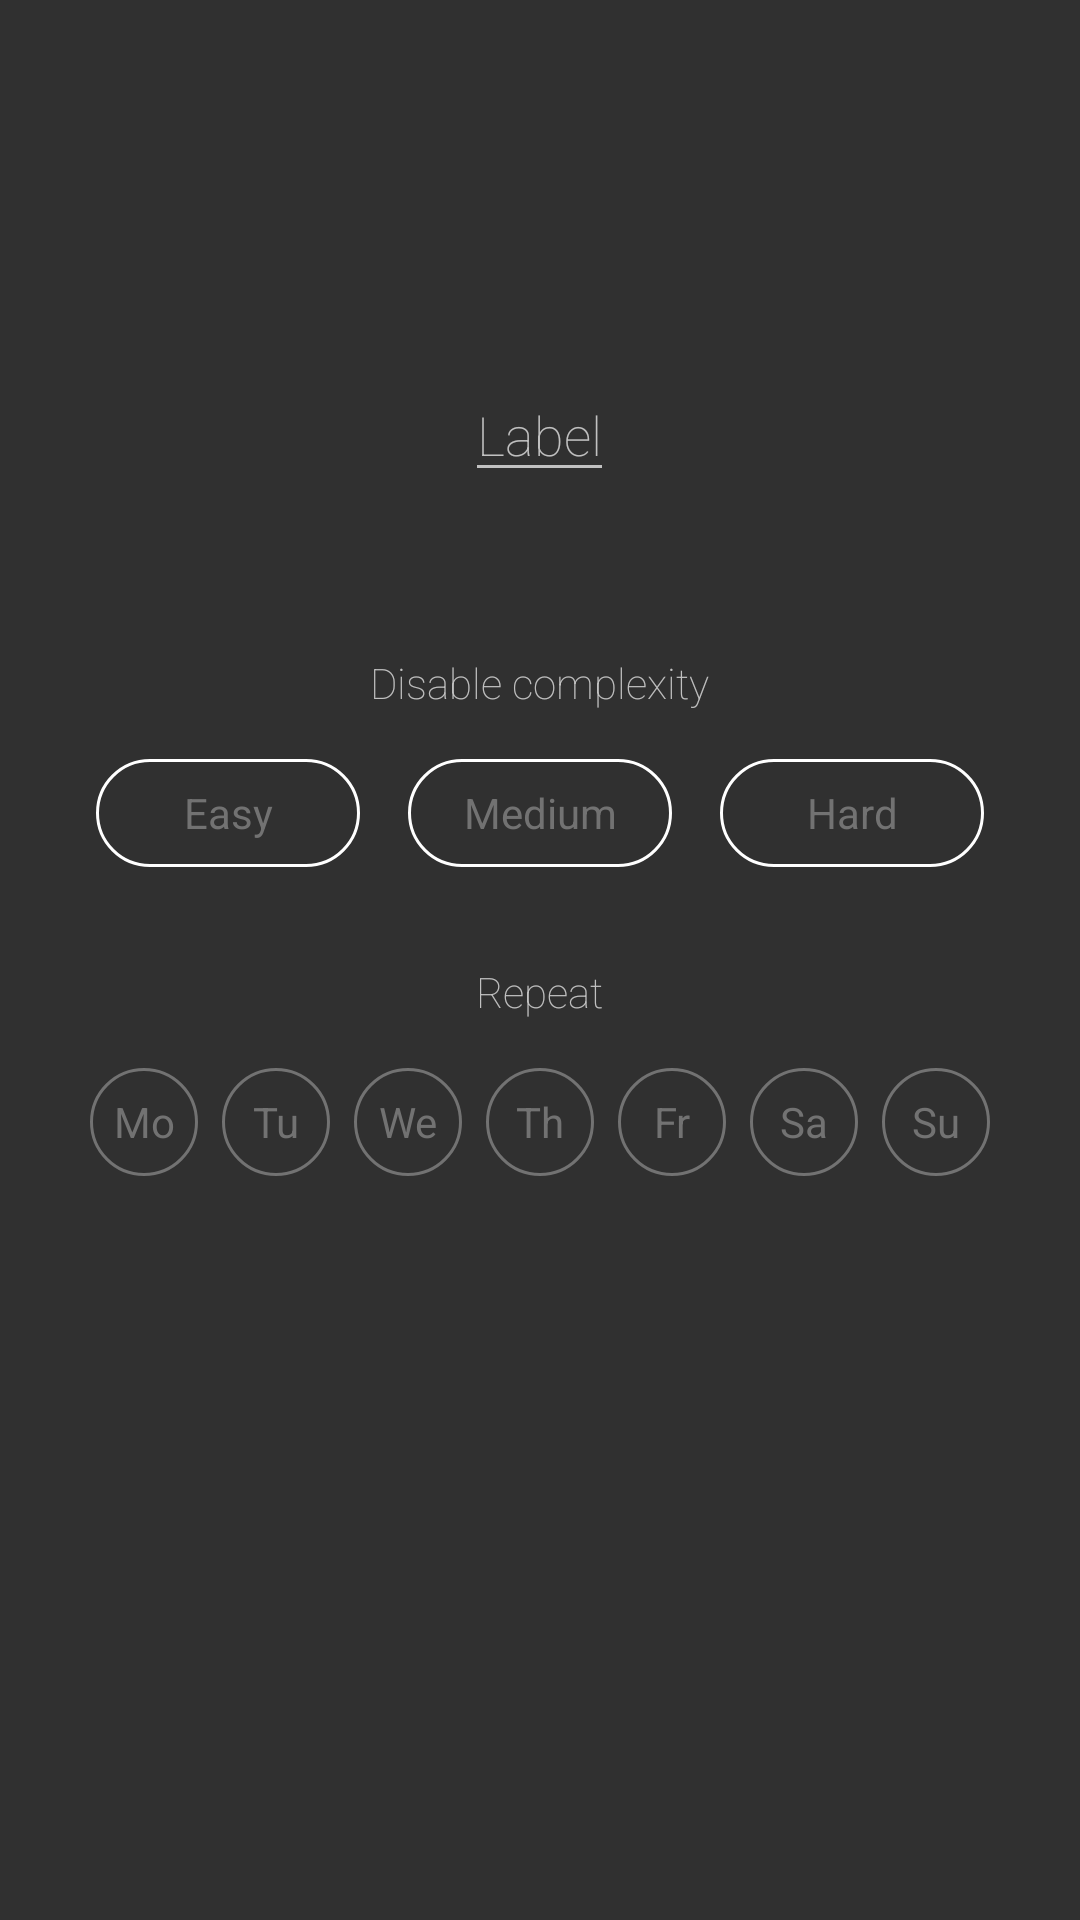

This screen was rendered from an Android layout file. Write that file and the resources it references.
<!-- AndroidManifest.xml: application theme AppTheme -->
<!-- res/layout/activity_alarm_edit.xml -->
<LinearLayout xmlns:android="http://schemas.android.com/apk/res/android"
    xmlns:tools="http://schemas.android.com/tools"
    android:layout_width="match_parent"
    android:layout_height="match_parent"
    android:orientation="vertical"
    android:descendantFocusability="beforeDescendants"
    android:focusableInTouchMode="true">

    <ScrollView
        android:layout_width="match_parent"
        android:layout_height="match_parent">

        <LinearLayout
            android:layout_width="match_parent"
            android:layout_height="wrap_content"
            android:orientation="vertical"
            android:gravity="center">

            <TextView
                style="@style/alarm_edit_when"
                android:id="@+id/alarm_edit_when"
                android:layout_width="wrap_content"
                android:layout_height="wrap_content"
                tools:text="20:18" />

            <EditText
                style="@style/alarm_edit_label_input"
                android:id="@+id/alarm_edit_label"
                android:layout_width="wrap_content"
                android:layout_height="wrap_content"
                android:hint="@string/alarm_edit_label"/>

            <LinearLayout
                style="@style/alarm_edit_song_container"
                android:id="@+id/alarm_edit_song_container"
                android:layout_height="wrap_content"
                android:layout_width="match_parent"
                android:orientation="vertical">
                <TextView
                    style="@style/alarm_edit_song_title"
                    android:id="@+id/alarm_edit_song_title"
                    android:layout_width="wrap_content"
                    android:layout_height="wrap_content"
                    tools:text="Bohemian Rhapsody" />

                <TextView
                    style="@style/alarm_edit_song_artist"
                    android:id="@+id/alarm_edit_song_artist"
                    android:layout_width="wrap_content"
                    android:layout_height="wrap_content"
                    tools:text="The Queen"/>
            </LinearLayout>

            <TextView
                style="@style/alarm_edit_label"
                android:layout_width="wrap_content"
                android:layout_height="wrap_content"
                android:text="@string/alarm_edit_disable_complexity"/>

            <LinearLayout
                style="@style/alarm_edit_row"
                android:layout_width="match_parent"
                android:layout_height="wrap_content"
                android:orientation="horizontal"
                android:gravity="center">

                <Button
                    style="@style/alarm_edit_disable_complexity_button"
                    android:id="@+id/alarm_edit_disable_complexity_easy"
                    android:text="@string/disable_complexity_easy" />

                <Button
                    style="@style/alarm_edit_disable_complexity_button"
                    android:id="@+id/alarm_edit_disable_complexity_medium"
                    android:text="@string/disable_complexity_medium" />

                <Button
                    style="@style/alarm_edit_disable_complexity_button"
                    android:id="@+id/alarm_edit_disable_complexity_hard"
                    android:text="@string/disable_complexity_hard" />
            </LinearLayout>

            <TextView
                style="@style/alarm_edit_label"
                android:layout_width="wrap_content"
                android:layout_height="wrap_content"
                android:text="@string/alarm_edit_repeat"/>

            <LinearLayout
                style="@style/alarm_edit_row"
                android:layout_width="match_parent"
                android:layout_height="wrap_content"
                android:orientation="horizontal"
                android:gravity="center">

                <Button
                    style="@style/alarm_edit_repeat_button"
                    android:id="@+id/alarm_edit_repeat_mo"
                    android:text="@string/repeat_mo" />

                <Button
                    style="@style/alarm_edit_repeat_button"
                    android:id="@+id/alarm_edit_repeat_tu"
                    android:text="@string/repeat_tu" />

                <Button
                    style="@style/alarm_edit_repeat_button"
                    android:id="@+id/alarm_edit_repeat_we"
                    android:text="@string/repeat_we" />

                <Button
                    style="@style/alarm_edit_repeat_button"
                    android:id="@+id/alarm_edit_repeat_th"
                    android:text="@string/repeat_th" />

                <Button
                    style="@style/alarm_edit_repeat_button"
                    android:id="@+id/alarm_edit_repeat_fr"
                    android:text="@string/repeat_fr" />

                <Button
                    style="@style/alarm_edit_repeat_button"
                    android:id="@+id/alarm_edit_repeat_sa"
                    android:text="@string/repeat_sa" />

                <Button
                    style="@style/alarm_edit_repeat_button"
                    android:id="@+id/alarm_edit_repeat_su"
                    android:text="@string/repeat_su" />

            </LinearLayout>

        </LinearLayout>

    </ScrollView>


</LinearLayout>
<!-- resources referenced by this layout -->
<resources>
  <string name="alarm_edit_disable_complexity">Disable complexity</string>
  <string name="alarm_edit_label">Label</string>
  <string name="alarm_edit_repeat">Repeat</string>
  <string name="disable_complexity_easy">Easy</string>
  <string name="disable_complexity_hard">Hard</string>
  <string name="disable_complexity_medium">Medium</string>
  <string name="repeat_fr">Fr</string>
  <string name="repeat_mo">Mo</string>
  <string name="repeat_sa">Sa</string>
  <string name="repeat_su">Su</string>
  <string name="repeat_th">Th</string>
  <string name="repeat_tu">Tu</string>
  <string name="repeat_we">We</string>
  <style name="alarm_edit_disable_complexity_button" parent="oval_button">
          <item name="android:layout_width">wrap_content</item>
          <item name="android:layout_marginLeft">@dimen/dp_8</item>
          <item name="android:layout_marginRight">@dimen/dp_8</item>
      </style>
  <style name="alarm_edit_label" parent="alarm_edit_row">
          <item name="android:layout_marginBottom">0dp</item>
      </style>
  <style name="alarm_edit_label_input" parent="alarm_edit_text">
  
      </style>
  <style name="alarm_edit_repeat_button" parent="circle_button">
          <item name="android:layout_marginLeft">@dimen/dp_4</item>
          <item name="android:layout_marginRight">@dimen/dp_4</item>
      </style>
  <style name="alarm_edit_row">
          <item name="android:layout_marginTop">@dimen/alarm_edit_vertical_margin</item>
          <item name="android:layout_marginBottom">@dimen/alarm_edit_vertical_margin</item>
          <item name="android:fontFamily">sans-serif-thin</item>
      </style>
  <style name="alarm_edit_song_artist" parent="alarm_edit_text">
  
      </style>
  <style name="alarm_edit_song_title" parent="alarm_edit_text">
  
      </style>
  <style name="alarm_edit_when" parent="alarm_edit_text">
          <item name="android:textSize">56sp</item>
          <item name="android:paddingTop">@dimen/alarm_edit_vertical_margin_x1.5</item>
          <item name="android:paddingBottom">@dimen/alarm_edit_vertical_margin_x1.5</item>
      </style>
  <style name="AppTheme" parent="Theme.AppCompat">
  
      </style>
  <style name="oval_button" parent="@android:style/Widget.Button">
          <item name="android:background">@color/oval_selector</item>
          <item name="android:textColor">@color/button_text_color</item>
          <item name="android:layout_height">@dimen/btn_default</item>
      </style>
  <dimen name="dp_8">8dp</dimen>
  <style name="alarm_edit_text">
          <item name="android:fontFamily">sans-serif-thin</item>
      </style>
  <style name="circle_button" parent="@android:style/Widget.Button">
          <item name="android:background">@color/circle_selector</item>
          <item name="android:textColor">@color/button_text_color</item>
          <item name="android:layout_width">@dimen/btn_default</item>
          <item name="android:layout_height">@dimen/btn_default</item>
      </style>
  <dimen name="dp_4">4dp</dimen>
  <dimen name="alarm_edit_vertical_margin">16dp</dimen>
  <dimen name="alarm_edit_vertical_margin_x1.5">24dp</dimen>
  <dimen name="btn_default">36dp</dimen>
</resources>
